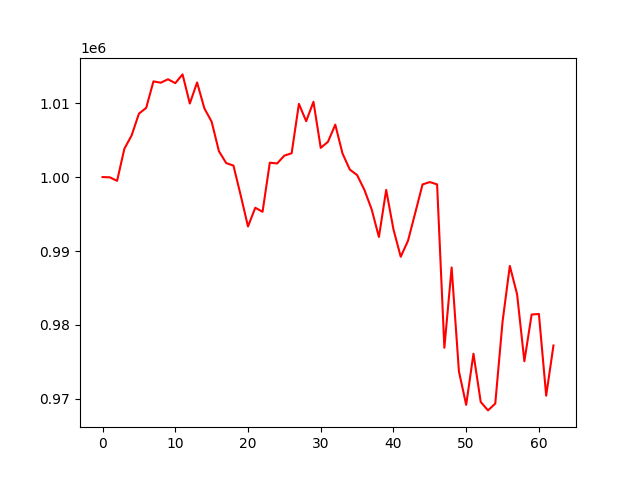

The data file committed next to this chart (first rows):
, 0
0, 1000000
1, 999969
2, 999489
3, 1003826
4, 1005638
5, 1008574
6, 1009357
7, 1012944
8, 1012762
9, 1013229
10, 1012702
11, 1013887
12, 1009949
13, 1012794
14, 1009298
15, 1007494
16, 1003505
17, 1001896
18, 1001552
19, 997512
20, 993320
21, 995853
22, 995309
23, 1001946
24, 1001840
25, 1002903
26, 1003221
27, 1009899
28, 1007557
29, 1010181
30, 1003947
31, 1004779
32, 1007093
33, 1003180
34, 1001014
35, 1000278
36, 998279
37, 995648
38, 991902
39, 998263
40, 992931
41, 989223
42, 991390
43, 995176
44, 999008
45, 999324
46, 999014
47, 976923
48, 987778
49, 973733
50, 969193
51, 976111
52, 969589
53, 968446
54, 969372
55, 980443
56, 987986
57, 984146
58, 975095
59, 981410
... 3 more rows
